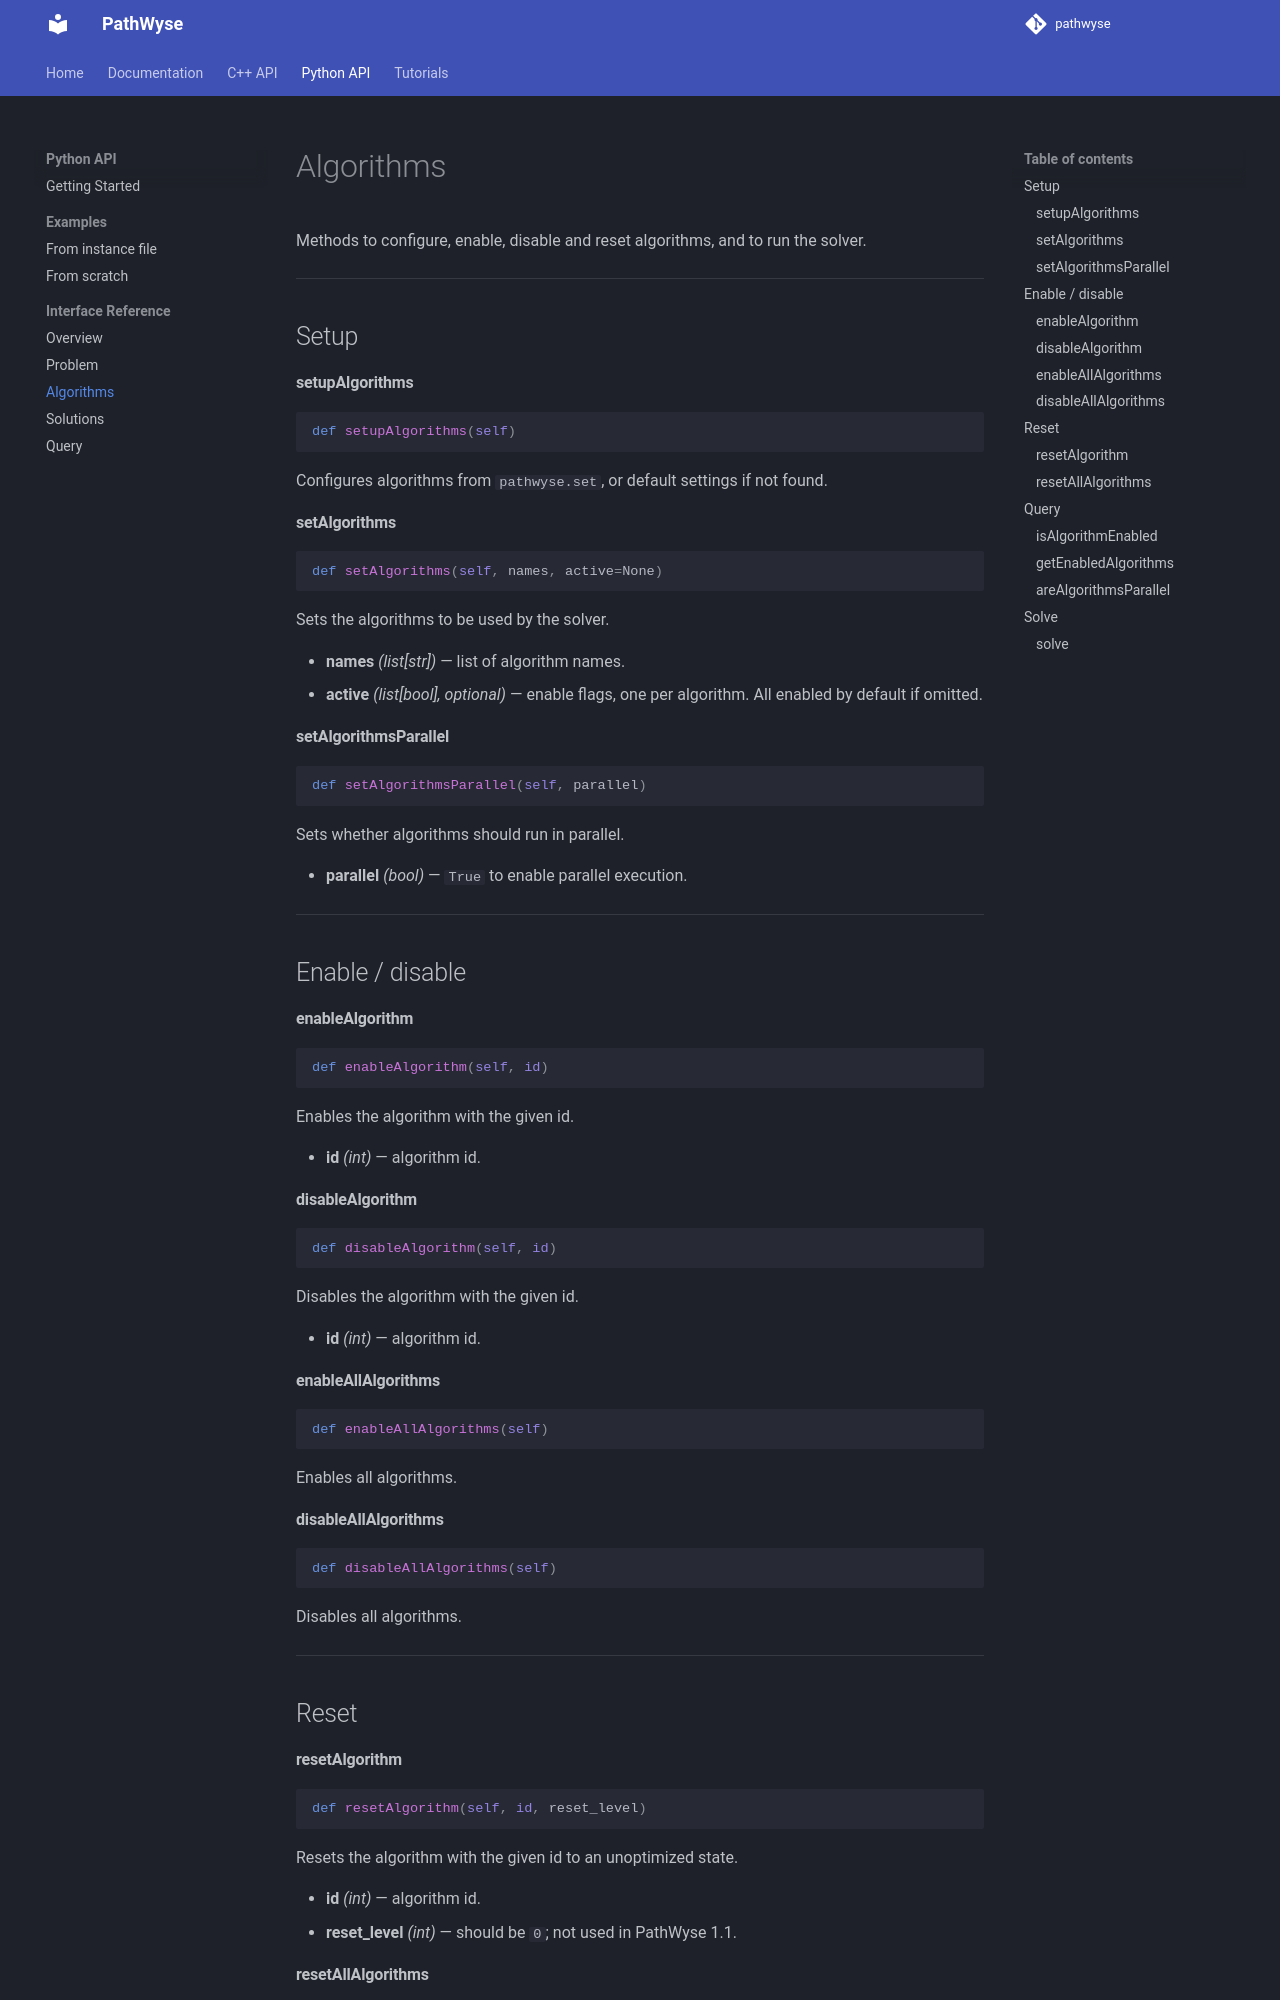

repository: idea-idsia/pathwyse · page: python/INTERFACES_ALGORITHMS/index.html · generator: mkdocs

# Algorithms

Methods to configure, enable, disable and reset algorithms, and to run the solver.

---

## Setup

#### setupAlgorithms

```python
def setupAlgorithms(self)
```

Configures algorithms from `pathwyse.set`, or default settings if not found.

#### setAlgorithms

```python
def setAlgorithms(self, names, active=None)
```

Sets the algorithms to be used by the solver.

- **names** *(list[str])* — list of algorithm names.
- **active** *(list[bool], optional)* — enable flags, one per algorithm. All enabled by default if omitted.

#### setAlgorithmsParallel

```python
def setAlgorithmsParallel(self, parallel)
```

Sets whether algorithms should run in parallel.

- **parallel** *(bool)* — `True` to enable parallel execution.

---

## Enable / disable

#### enableAlgorithm

```python
def enableAlgorithm(self, id)
```

Enables the algorithm with the given id.

- **id** *(int)* — algorithm id.

#### disableAlgorithm

```python
def disableAlgorithm(self, id)
```

Disables the algorithm with the given id.

- **id** *(int)* — algorithm id.

#### enableAllAlgorithms

```python
def enableAllAlgorithms(self)
```

Enables all algorithms.

#### disableAllAlgorithms

```python
def disableAllAlgorithms(self)
```

Disables all algorithms.

---

## Reset

#### resetAlgorithm

```python
def resetAlgorithm(self, id, reset_level)
```

Resets the algorithm with the given id to an unoptimized state.

- **id** *(int)* — algorithm id.
- **reset_level** *(int)* — should be `0`; not used in PathWyse 1.1.
